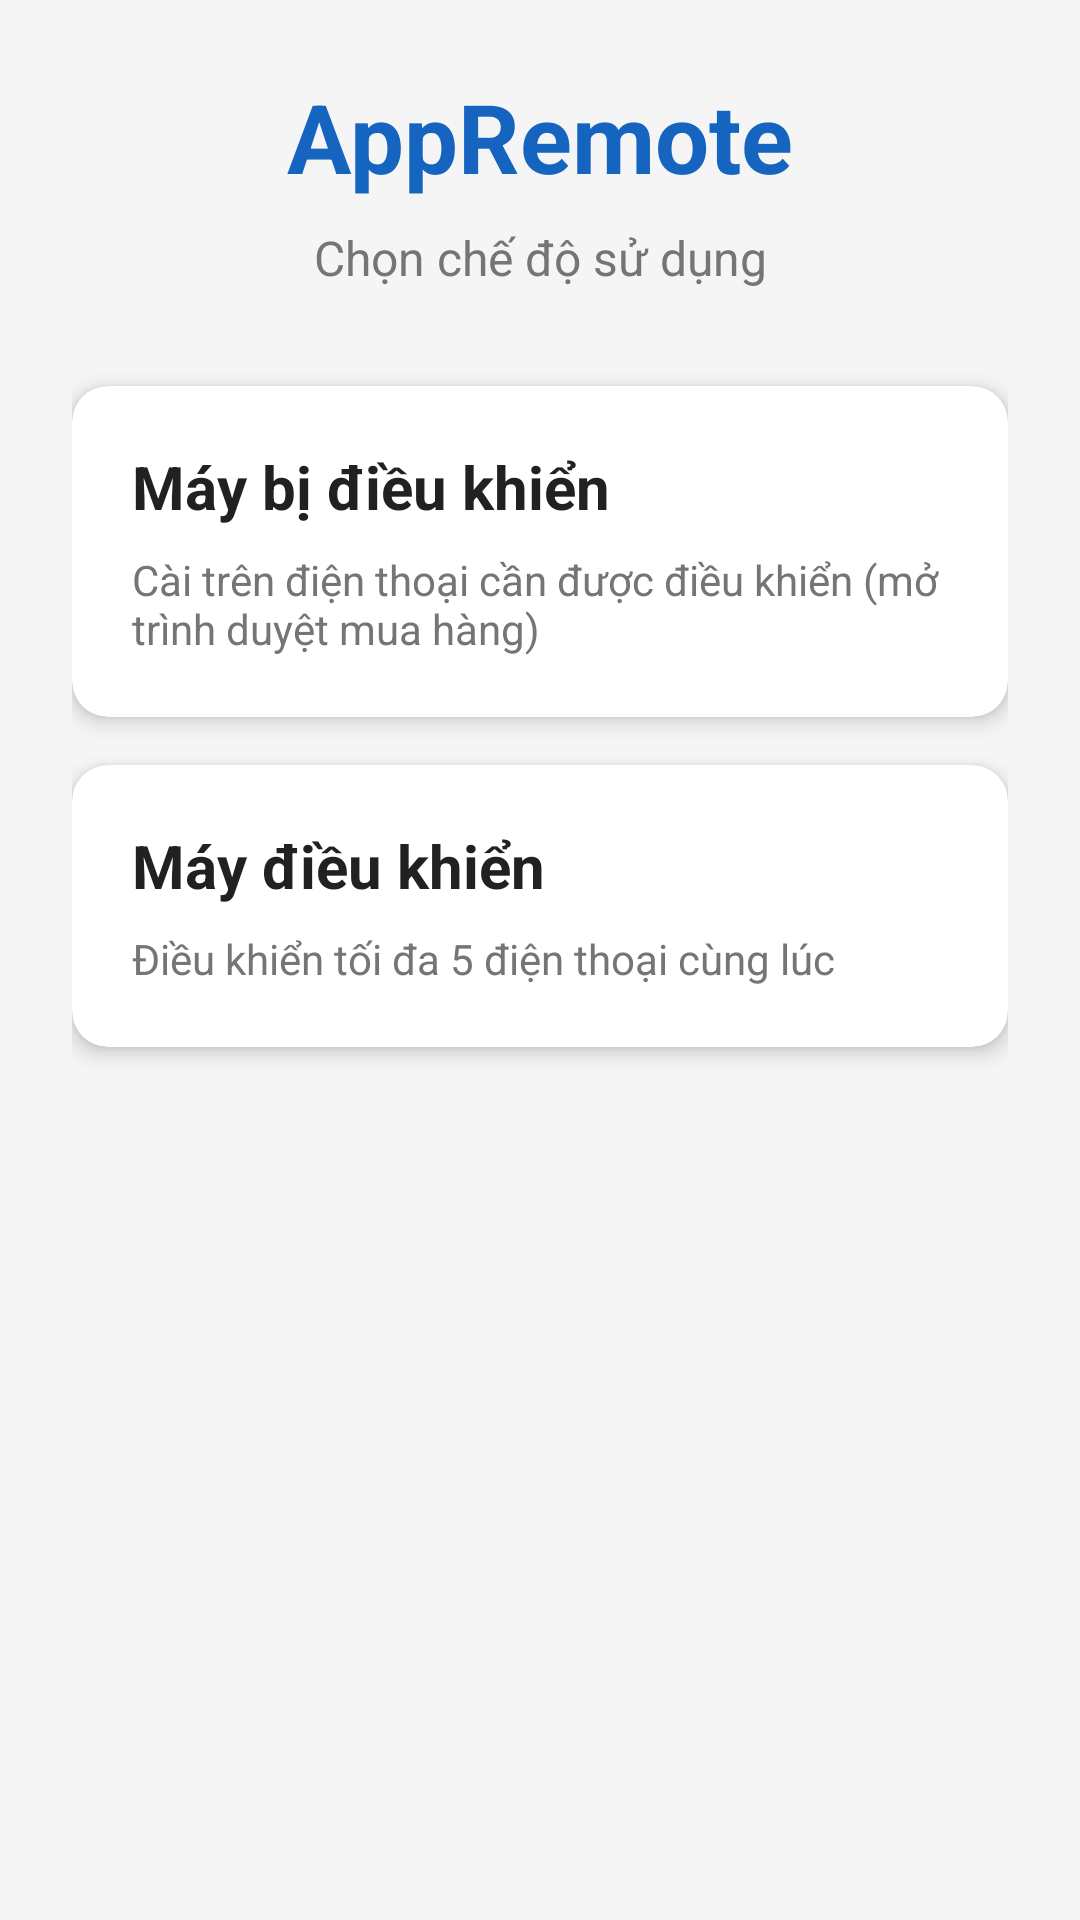

This screen was rendered from an Android layout file. Write that file and the resources it references.
<!-- AndroidManifest.xml: activity theme Theme.AppRemote -->
<!-- res/layout/activity_main.xml -->
<?xml version="1.0" encoding="utf-8"?>
<ScrollView xmlns:android="http://schemas.android.com/apk/res/android"
    xmlns:app="http://schemas.android.com/apk/res-auto"
    android:layout_width="match_parent"
    android:layout_height="match_parent"
    android:background="@color/background"
    android:fillViewport="true">

    <LinearLayout
        android:layout_width="match_parent"
        android:layout_height="wrap_content"
        android:orientation="vertical"
        android:padding="24dp">

        <TextView
            android:layout_width="match_parent"
            android:layout_height="wrap_content"
            android:gravity="center"
            android:text="@string/app_name"
            android:textColor="@color/primary"
            android:textSize="32sp"
            android:textStyle="bold" />

        <TextView
            android:layout_width="match_parent"
            android:layout_height="wrap_content"
            android:layout_marginTop="8dp"
            android:layout_marginBottom="32dp"
            android:gravity="center"
            android:text="@string/choose_mode"
            android:textColor="@color/text_secondary"
            android:textSize="16sp" />

        <com.google.android.material.card.MaterialCardView
            android:id="@+id/cardServer"
            android:layout_width="match_parent"
            android:layout_height="wrap_content"
            android:layout_marginBottom="16dp"
            android:clickable="true"
            android:focusable="true"
            app:cardCornerRadius="12dp"
            app:cardElevation="4dp">

            <LinearLayout
                android:layout_width="match_parent"
                android:layout_height="wrap_content"
                android:orientation="vertical"
                android:padding="20dp">

                <TextView
                    android:layout_width="match_parent"
                    android:layout_height="wrap_content"
                    android:text="@string/server_mode"
                    android:textColor="@color/text_primary"
                    android:textSize="20sp"
                    android:textStyle="bold" />

                <TextView
                    android:layout_width="match_parent"
                    android:layout_height="wrap_content"
                    android:layout_marginTop="8dp"
                    android:text="@string/server_desc"
                    android:textColor="@color/text_secondary"
                    android:textSize="14sp" />
            </LinearLayout>
        </com.google.android.material.card.MaterialCardView>

        <com.google.android.material.card.MaterialCardView
            android:id="@+id/cardClient"
            android:layout_width="match_parent"
            android:layout_height="wrap_content"
            android:clickable="true"
            android:focusable="true"
            app:cardCornerRadius="12dp"
            app:cardElevation="4dp">

            <LinearLayout
                android:layout_width="match_parent"
                android:layout_height="wrap_content"
                android:orientation="vertical"
                android:padding="20dp">

                <TextView
                    android:layout_width="match_parent"
                    android:layout_height="wrap_content"
                    android:text="@string/client_mode"
                    android:textColor="@color/text_primary"
                    android:textSize="20sp"
                    android:textStyle="bold" />

                <TextView
                    android:layout_width="match_parent"
                    android:layout_height="wrap_content"
                    android:layout_marginTop="8dp"
                    android:text="@string/client_desc"
                    android:textColor="@color/text_secondary"
                    android:textSize="14sp" />
            </LinearLayout>
        </com.google.android.material.card.MaterialCardView>

    </LinearLayout>
</ScrollView>
<!-- resources referenced by this layout -->
<resources>
  <color name="background">#F5F5F5</color>
  <color name="primary">#1565C0</color>
  <color name="text_primary">#212121</color>
  <color name="text_secondary">#757575</color>
  <string name="app_name">AppRemote</string>
  <string name="choose_mode">Chọn chế độ sử dụng</string>
  <string name="client_desc">Điều khiển tối đa 5 điện thoại cùng lúc</string>
  <string name="client_mode">Máy điều khiển</string>
  <string name="server_desc">Cài trên điện thoại cần được điều khiển (mở trình duyệt mua hàng)</string>
  <string name="server_mode">Máy bị điều khiển</string>
  <style name="Theme.AppRemote" parent="Theme.MaterialComponents.DayNight.NoActionBar">
          <item name="colorPrimary">@color/primary</item>
          <item name="colorPrimaryDark">@color/primary_dark</item>
          <item name="colorAccent">@color/accent</item>
          <item name="android:statusBarColor">@color/primary_dark</item>
          <item name="android:windowBackground">@color/background</item>
      </style>
  <color name="primary_dark">#0D47A1</color>
  <color name="accent">#FF6F00</color>
</resources>
